10-way image classification set "new_dataset" from GitHub (Dev789-del/Tree_Classification); label vocabulary: African tulip, Alstonia scholaris, banyan tree, coconut tree, Ficus religiosa, mango, Quercus robur, rhododendron tree, Royal Poinciana, silver birch.

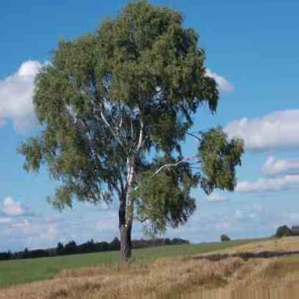
Label: silver birch

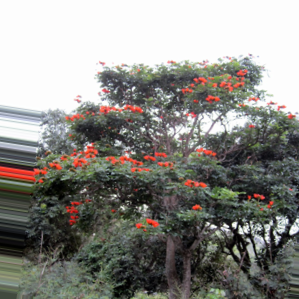
Label: African tulip

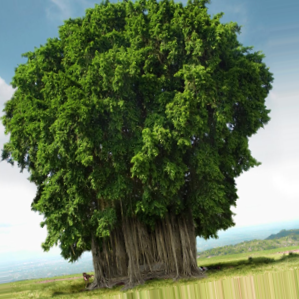
Label: banyan tree

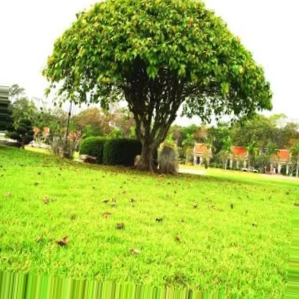
Label: Ficus religiosa

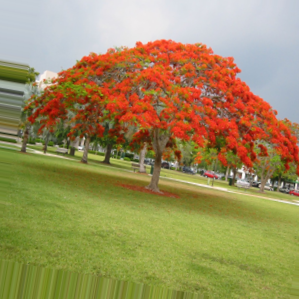
Label: Royal Poinciana

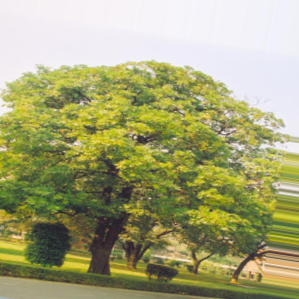
Label: Alstonia scholaris
